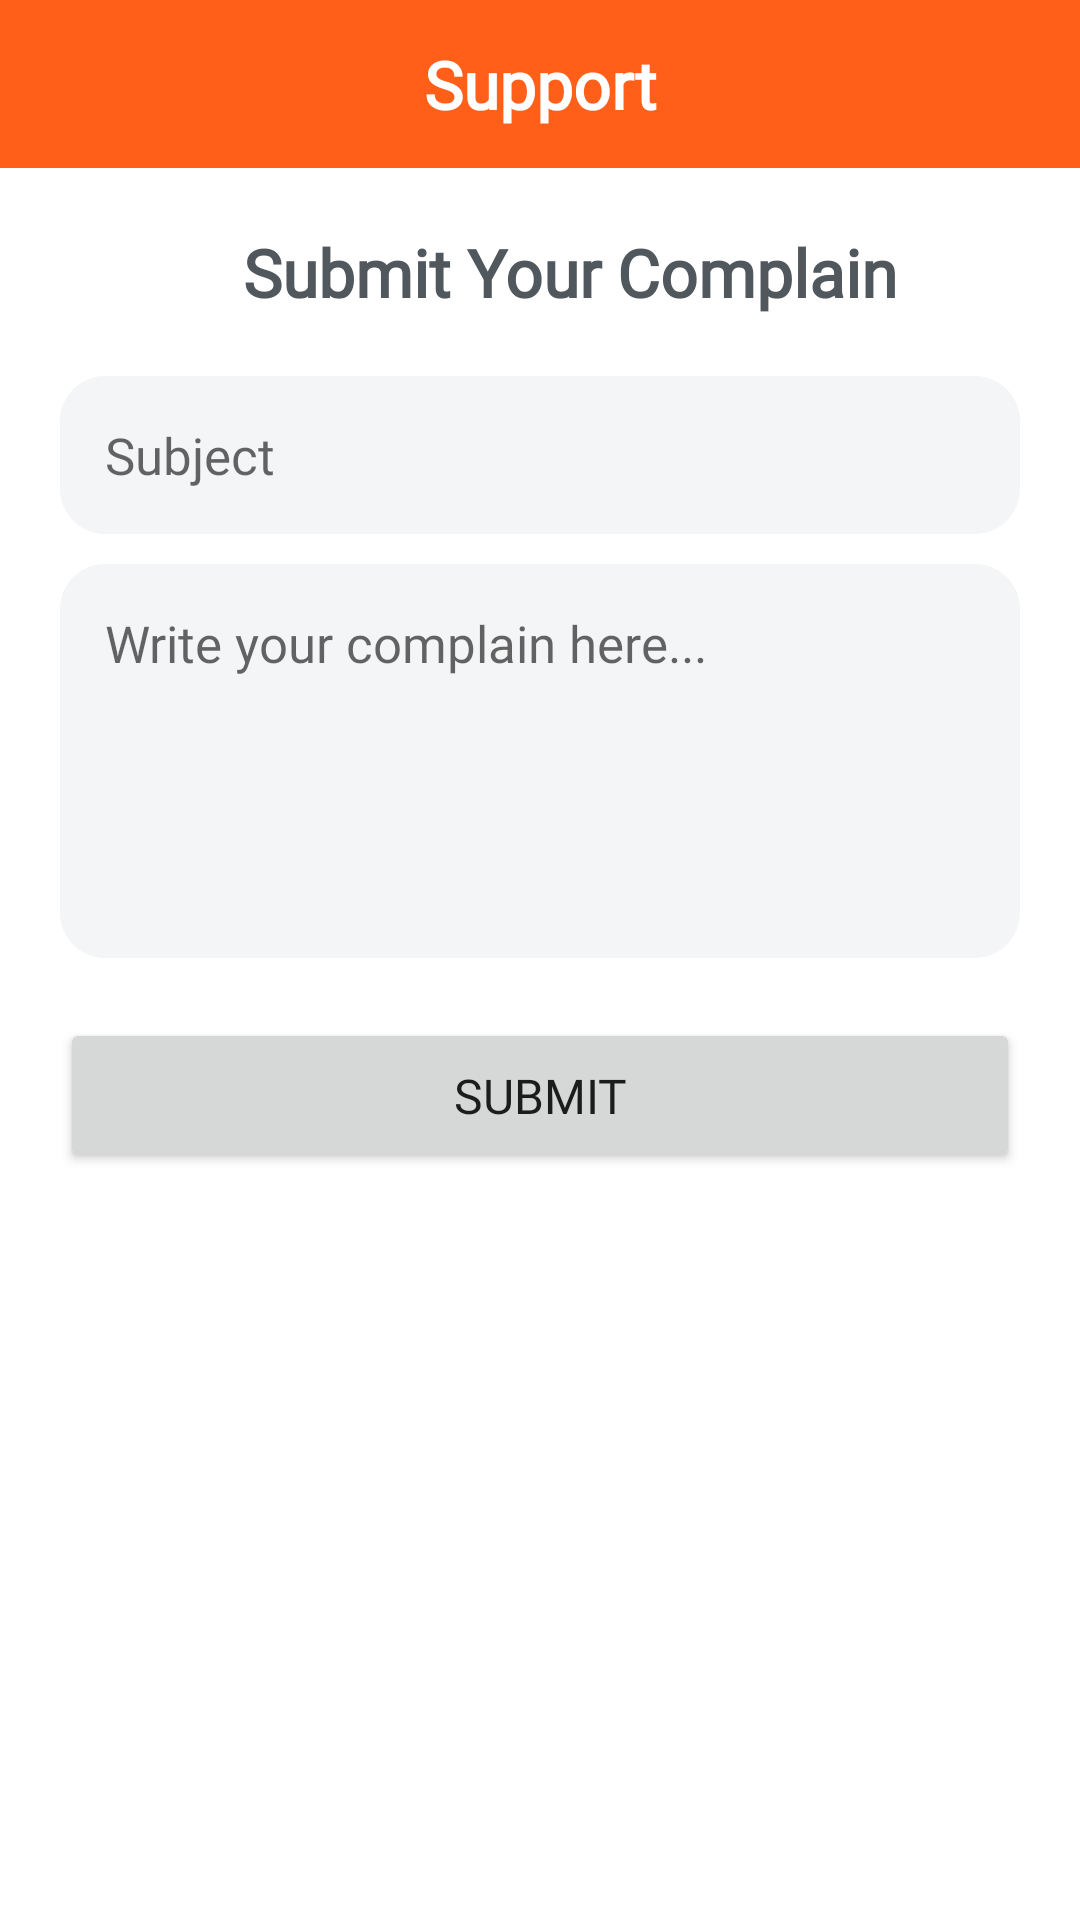

This screen was rendered from an Android layout file. Write that file and the resources it references.
<!-- AndroidManifest.xml: application theme Theme.YummyZone -->
<!-- res/layout/fragment_contact.xml -->
<?xml version="1.0" encoding="utf-8"?>
<androidx.constraintlayout.widget.ConstraintLayout xmlns:android="http://schemas.android.com/apk/res/android"
    xmlns:app="http://schemas.android.com/apk/res-auto"
    xmlns:tools="http://schemas.android.com/tools"
    android:layout_width="match_parent"
    android:layout_height="match_parent"
    tools:context=".ContactFragment">

    <androidx.constraintlayout.widget.ConstraintLayout
        android:id="@+id/toolbar"
        android:layout_width="match_parent"
        android:layout_height="?attr/actionBarSize"
        android:background="@color/primary"
        app:layout_constraintEnd_toEndOf="parent"
        app:layout_constraintStart_toStartOf="parent"
        app:layout_constraintTop_toTopOf="parent">

        <TextView
            android:layout_width="wrap_content"
            android:layout_height="wrap_content"
            android:fontFamily="@font/nunito_bold"
            android:text="Support"
            android:textColor="@color/white"
            android:textSize="22sp"
            android:textStyle="bold"
            app:layout_constraintBottom_toBottomOf="parent"
            app:layout_constraintEnd_toEndOf="parent"
            app:layout_constraintStart_toStartOf="parent"
            app:layout_constraintTop_toTopOf="parent" />

    </androidx.constraintlayout.widget.ConstraintLayout>

    <LinearLayout
        android:layout_width="match_parent"
        android:layout_height="wrap_content"
        android:layout_margin="20dp"
        android:orientation="vertical"
        app:layout_constraintEnd_toEndOf="parent"
        app:layout_constraintStart_toStartOf="parent"
        app:layout_constraintTop_toBottomOf="@+id/toolbar">

        <TextView
            android:layout_width="wrap_content"
            android:layout_height="wrap_content"
            android:layout_gravity="center"
            android:layout_marginStart="10dp"
            android:fontFamily="@font/nunito_bold"
            android:text="Submit Your Complain"
            android:textColor="@color/text_primary"
            android:textSize="22sp"
            android:textStyle="bold" />

        <EditText
            android:id="@+id/subject"
            android:layout_width="match_parent"
            android:layout_height="wrap_content"
            android:layout_marginTop="20dp"
            android:background="@drawable/custom_input"
            android:fontFamily="@font/nunito_bold"
            android:hint="Subject"
            android:textSize="17sp" />

        <EditText
            android:id="@+id/complain"
            android:layout_width="match_parent"
            android:layout_height="wrap_content"
            android:layout_marginTop="10dp"
            android:background="@drawable/custom_input"
            android:fontFamily="@font/nunito_bold"
            android:gravity="start|top"
            android:hint="Write your complain here..."
            android:inputType="textMultiLine"
            android:maxLines="10"
            android:minLines="5"
            android:textSize="17sp" />

        <Button
            android:id="@+id/submit"
            style="@style/custom_button"
            android:layout_width="match_parent"
            android:layout_height="wrap_content"
            android:layout_marginTop="20dp"
            android:fontFamily="@font/nunito_bold"
            android:text="Submit"
            app:cornerRadius="15dp" />

    </LinearLayout>

</androidx.constraintlayout.widget.ConstraintLayout>
<!-- resources referenced by this layout -->
<resources>
  <color name="primary">#FF5F19</color>
  <color name="text_primary">#50575D</color>
  <color name="white">#FFFFFFFF</color>
  <!-- drawable custom_input (drawable) -->
  <?xml version="1.0" encoding="utf-8"?>
  <shape xmlns:android="http://schemas.android.com/apk/res/android">
  
      <solid android:color="@color/card_background" />
      <corners android:radius="15dp" />
  
      <padding
          android:bottom="15dp"
          android:left="15dp"
          android:right="15dp"
          android:top="15dp" />
  
  </shape>
  <style name="custom_button">
          <item name="fontFamily">@font/nunito_bold</item>
          <item name="android:textSize">16sp</item>
          <item name="background">@color/primary</item>
          <item name="cornerRadius">12dp</item>
          <item name="android:padding">15dp</item>
      </style>
  <style name="Theme.YummyZone" parent="Theme.MaterialComponents.DayNight.NoActionBar">
          
          <item name="colorPrimary">@color/primary</item>
          <item name="colorPrimaryVariant">@color/primary</item>
          <item name="colorOnPrimary">@color/white</item>
          
          <item name="colorSecondary">@color/primary</item>
          <item name="colorSecondaryVariant">@color/primary</item>
          <item name="colorOnSecondary">@color/black</item>
          
          <item name="android:statusBarColor">@color/primary</item>
          
      </style>
  <color name="card_background">#F4F5F7</color>
  <color name="black">#FF000000</color>
</resources>
